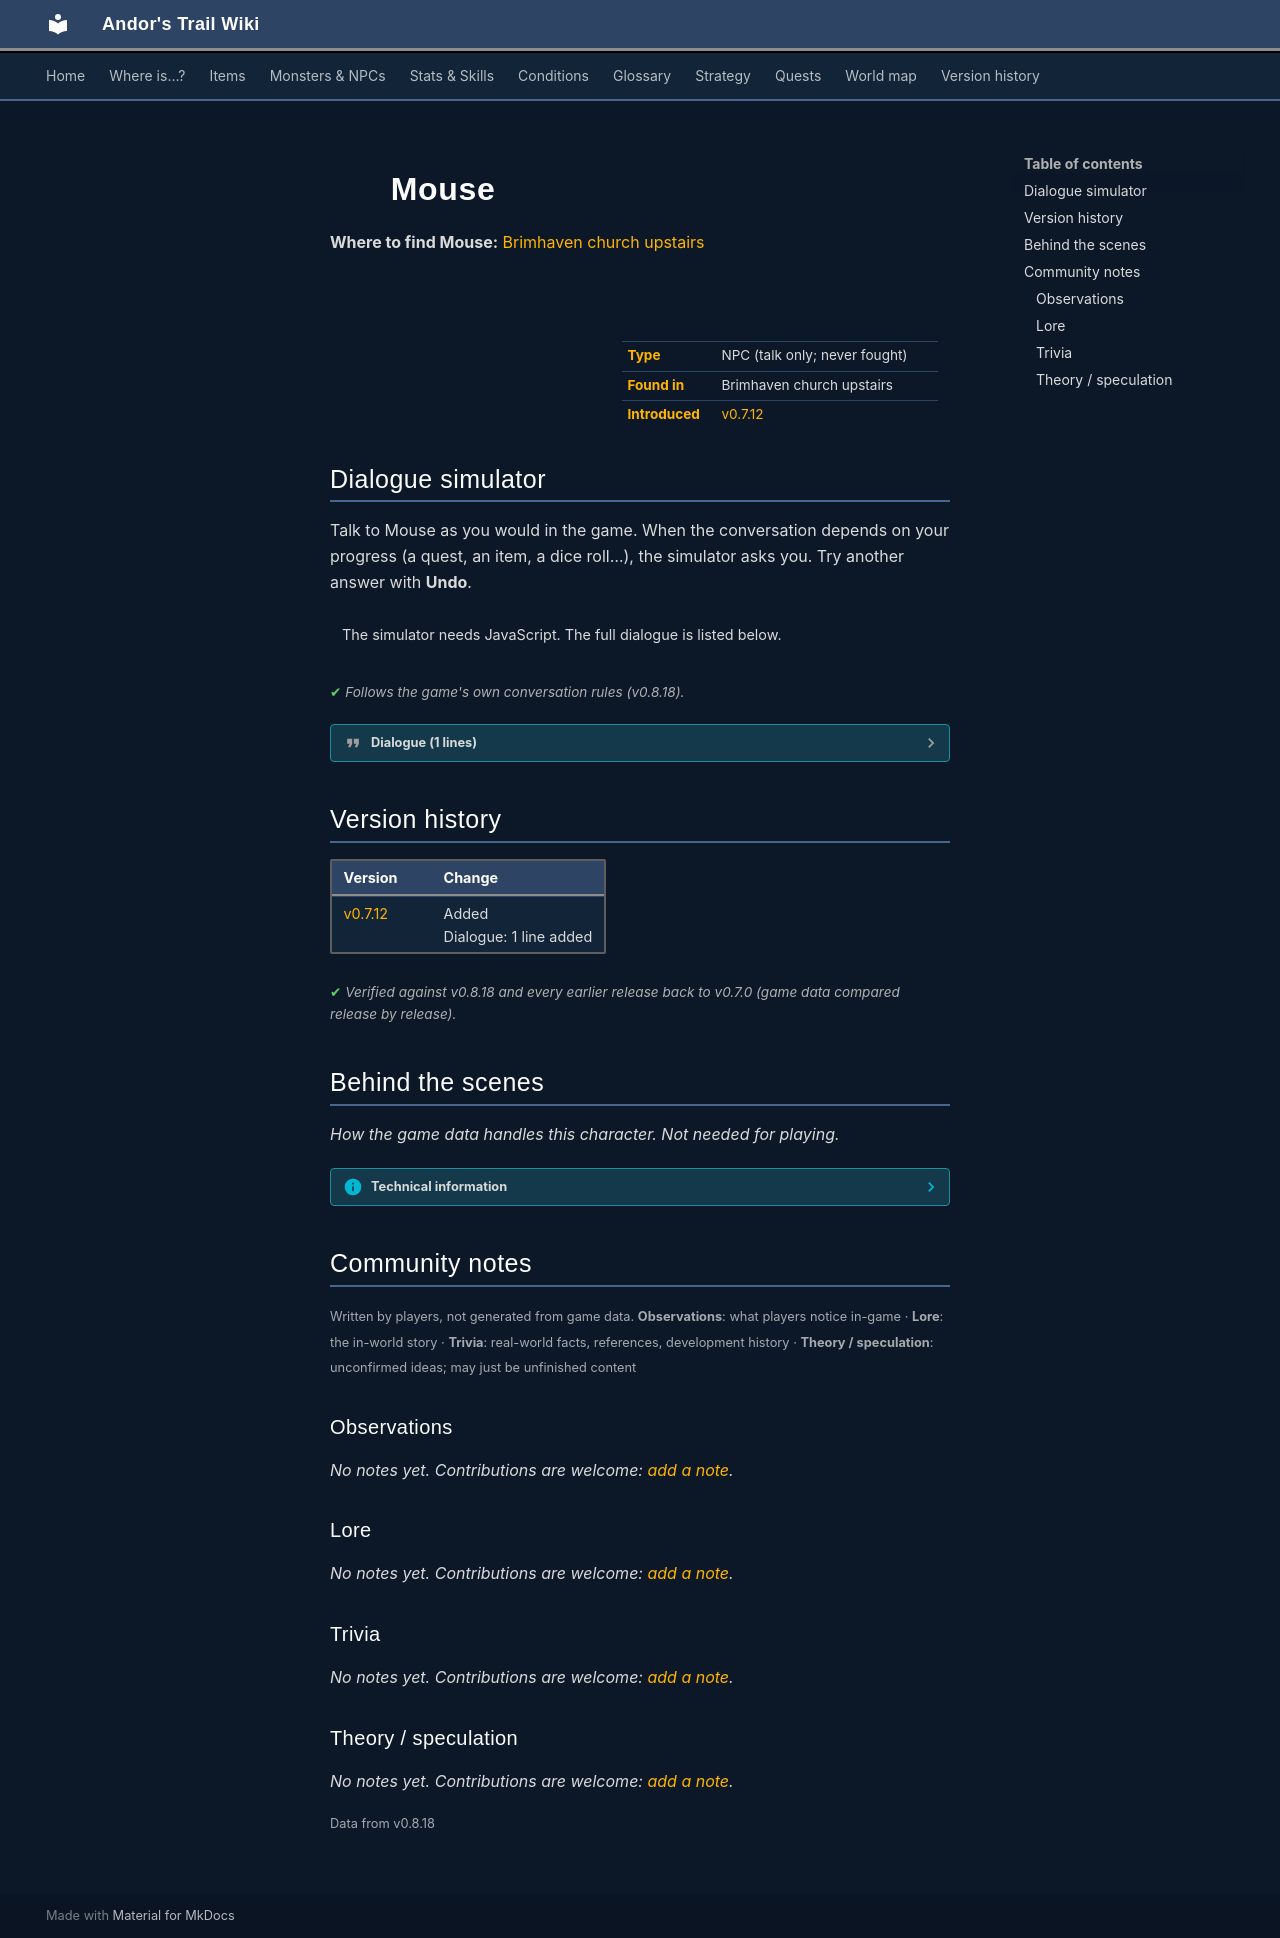

repository: asdfghjkl628/Andor-s-Trail-Wikiiii · page: monsters/brv_churchmouse/index.html · generator: mkdocs

---
description: "Mouse is a non-player character (NPC) in Andor's Trail, found in Brimhaven church upstairs."
---

# ![](../assets/icons/monsters/monsters_rats_0.png){ .sprite } Mouse

**Where to find Mouse:** [Brimhaven church upstairs](../maps/brimhaven_church_upstairs.md#pin-npc-brv_churchmouse)

<div class="infobox" markdown>

<p class="ib-img"><img class="sprite" src="../../assets/icons/monsters/monsters_rats_0.png" alt=""></p>

| | |
|---|---|
| **Type** | NPC (talk only; never fought) |
| **Found in** | Brimhaven church upstairs |
| **Introduced** | [v0.7.12](../versions/0.7.12.md) |

</div>

## Dialogue simulator

Talk to Mouse as you would in the game. When the conversation depends on your progress (a quest, an item, a dice roll…), the simulator asks you. Try another answer with **Undo**.

<div class="dlg-sim" data-src="../../assets/dialogue/brv_churchmouse.json" data-npc="Mouse" markdown="0"><noscript>The simulator needs JavaScript. The full dialogue is listed below.</noscript></div>

<p class="verified">Follows the game's own conversation rules (v0.8.18).</p>

??? quote "Dialogue (1 lines)"

    *Exactly as in the game files. Each line appears once; links jump to where a choice leads.*

    <span id="d-brv_churchmouse"></span>**`brv_churchmouse`** Mouse: “Peep.”




## Version history

| Version | Change |
|---|---|
| [v0.7.12](../versions/0.7.12.md) | Added<br>Dialogue: 1 line added |

<p class="verified">Verified against v0.8.18 and every earlier release back to v0.7.0 (game data compared release by release).</p>


## Behind the scenes

*How the game data handles this character. Not needed for playing.*

??? info "Technical information"

    | | |
    |---|---|
    | Entry ID | `brv_churchmouse` |
    | Type (wiki) | NPC |
    | Spawn group | `brv_churchmouse` |
    | Loot table | `rat` |
    | Conversation | `brv_churchmouse` |
    | Faction | – |
    | Movement | – |
    | Icon | `monsters_rats:0` |
    | Defined in | `res/raw/monsterlist_brimhaven_2.json` |

    Raw data:

    ```json
    {
     "id": "brv_churchmouse",
     "name": "Mouse",
     "iconID": "monsters_rats:0",
     "maxHP": 5,
     "maxAP": 10,
     "moveCost": 2,
     "unique": 1,
     "monsterClass": "animal",
     "attackDamage": {
      "min": 1,
      "max": 1
     },
     "spawnGroup": "brv_churchmouse",
     "phraseID": "brv_churchmouse",
     "droplistID": "rat",
     "attackCost": 5,
     "attackChance": 50,
     "blockChance": 30
    }
    ```


## Community notes

<small>Written by players, not generated from game data. **Observations**: what players notice in-game · **Lore**: the in-world story · **Trivia**: real-world facts, references, development history · **Theory / speculation**: unconfirmed ideas; may just be unfinished content</small>

### Observations

*No notes yet. Contributions are welcome: [add a note](https://github.com/asdfghjkl628/Andor-s-Trail-Wikiiii/new/main/notes/monsters?filename=brv_churchmouse.md&value=%23%23%20Observations%0A%0A%3C%21--%20what%20players%20notice%20in-game%20--%3E%0A%0A%23%23%20Lore%0A%0A%3C%21--%20the%20in-world%20story%20--%3E%0A%0A%23%23%20Trivia%0A%0A%3C%21--%20real-world%20facts%2C%20references%2C%20development%20history%20--%3E%0A%0A%23%23%20Theory%20/%20speculation%0A%0A%3C%21--%20unconfirmed%20ideas%3B%20may%20just%20be%20unfinished%20content%20--%3E%0A).*

### Lore

*No notes yet. Contributions are welcome: [add a note](https://github.com/asdfghjkl628/Andor-s-Trail-Wikiiii/new/main/notes/monsters?filename=brv_churchmouse.md&value=%23%23%20Observations%0A%0A%3C%21--%20what%20players%20notice%20in-game%20--%3E%0A%0A%23%23%20Lore%0A%0A%3C%21--%20the%20in-world%20story%20--%3E%0A%0A%23%23%20Trivia%0A%0A%3C%21--%20real-world%20facts%2C%20references%2C%20development%20history%20--%3E%0A%0A%23%23%20Theory%20/%20speculation%0A%0A%3C%21--%20unconfirmed%20ideas%3B%20may%20just%20be%20unfinished%20content%20--%3E%0A).*

### Trivia

*No notes yet. Contributions are welcome: [add a note](https://github.com/asdfghjkl628/Andor-s-Trail-Wikiiii/new/main/notes/monsters?filename=brv_churchmouse.md&value=%23%23%20Observations%0A%0A%3C%21--%20what%20players%20notice%20in-game%20--%3E%0A%0A%23%23%20Lore%0A%0A%3C%21--%20the%20in-world%20story%20--%3E%0A%0A%23%23%20Trivia%0A%0A%3C%21--%20real-world%20facts%2C%20references%2C%20development%20history%20--%3E%0A%0A%23%23%20Theory%20/%20speculation%0A%0A%3C%21--%20unconfirmed%20ideas%3B%20may%20just%20be%20unfinished%20content%20--%3E%0A).*

### Theory / speculation

*No notes yet. Contributions are welcome: [add a note](https://github.com/asdfghjkl628/Andor-s-Trail-Wikiiii/new/main/notes/monsters?filename=brv_churchmouse.md&value=%23%23%20Observations%0A%0A%3C%21--%20what%20players%20notice%20in-game%20--%3E%0A%0A%23%23%20Lore%0A%0A%3C%21--%20the%20in-world%20story%20--%3E%0A%0A%23%23%20Trivia%0A%0A%3C%21--%20real-world%20facts%2C%20references%2C%20development%20history%20--%3E%0A%0A%23%23%20Theory%20/%20speculation%0A%0A%3C%21--%20unconfirmed%20ideas%3B%20may%20just%20be%20unfinished%20content%20--%3E%0A).*


<small>Data from v0.8.18</small>
